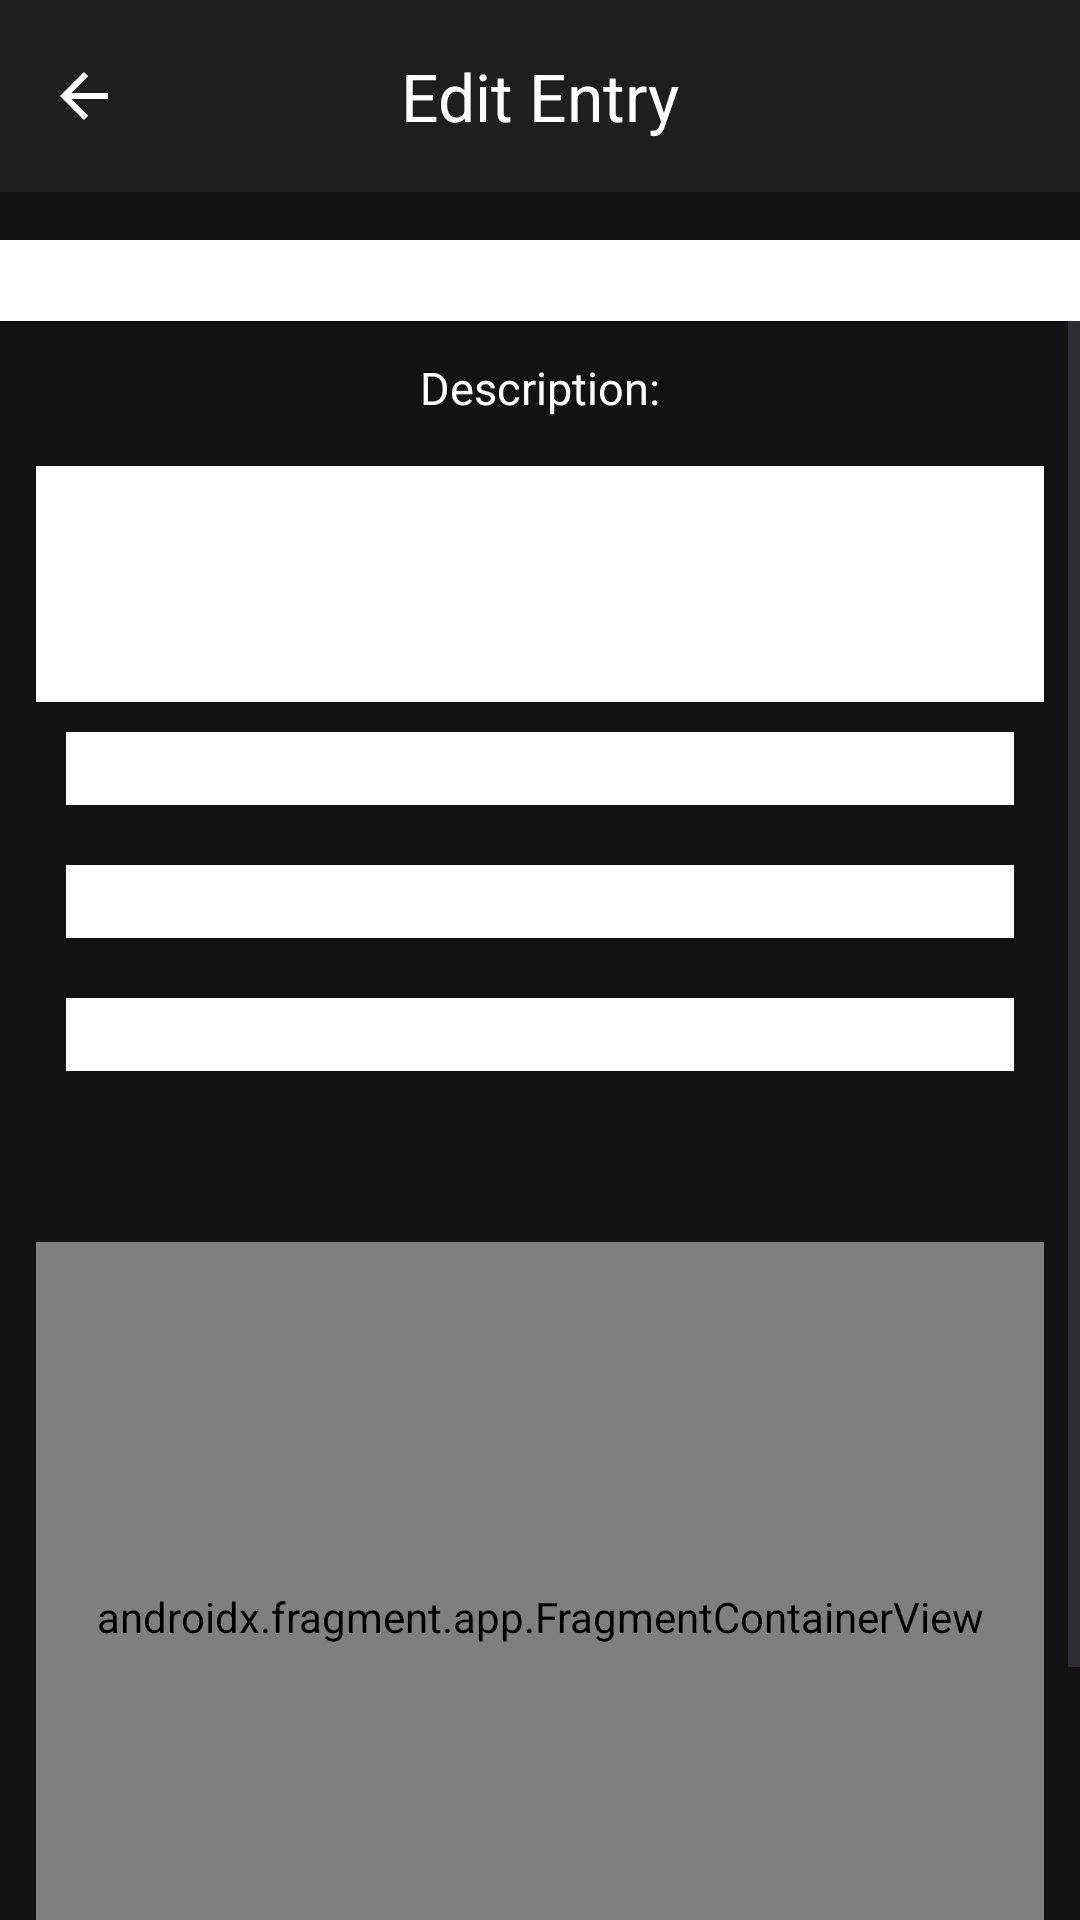

Layout XML and referenced resources for this Android screen:
<!-- AndroidManifest.xml: application theme Theme.G9_comp3074 -->
<!-- res/layout/activity_edit_card_component.xml -->
<?xml version="1.0" encoding="utf-8"?>
<LinearLayout
    xmlns:android="http://schemas.android.com/apk/res/android"
    xmlns:app="http://schemas.android.com/apk/res-auto"
    xmlns:tools="http://schemas.android.com/tools"
    android:id="@+id/mainLayout"
    android:layout_width="match_parent"
    android:layout_height="match_parent"
    android:orientation="vertical"
    android:background="@color/colorBackground"
    tools:context=".NewActivity">

    <com.google.android.material.appbar.MaterialToolbar
        android:id="@+id/toolbar"
        android:layout_width="match_parent"
        android:layout_height="?attr/actionBarSize"
        android:background="@color/colorSurface"
        app:title="Edit Entry"
        app:titleCentered="true"
        app:titleTextColor="@color/colorOnPrimary"
        app:navigationIcon="@drawable/abc_ic_ab_back_material"
        app:navigationIconTint="@color/colorOnPrimary" />

    
    <EditText
        android:id="@+id/tvName"
        android:layout_width="match_parent"
        android:layout_height="wrap_content"
        android:layout_marginTop="16dp"
        android:background="@color/white"
        android:gravity="center"
        android:textColor="@color/black"
        android:textSize="20sp" />

    <ScrollView
        android:layout_width="match_parent"
        android:layout_height="0dp"
        android:layout_weight="1">

        <LinearLayout
            android:id="@+id/cardContainer"
            android:layout_width="match_parent"
            android:layout_height="wrap_content"
            android:orientation="vertical"
            android:padding="12dp">

            <TextView
                android:id="@+id/description"
                android:layout_width="match_parent"
                android:layout_height="wrap_content"
                android:gravity="center"
                android:text="Description:"
                android:textColor="@color/colorOnBackground"
                android:textSize="15sp" />

            <EditText
                android:id="@+id/tvDescription"
                android:layout_width="match_parent"
                android:layout_height="wrap_content"
                android:layout_marginTop="16dp"
                android:background="@color/white"
                android:importantForAutofill="no"
                android:inputType="textMultiLine"
                android:lines="4"
                android:scrollHorizontally="false"
                android:textAlignment="center"
                android:textColor="@color/black"
                android:textColorHighlight="@color/white"
                android:textSize="16sp"
                android:textStyle="bold" />

            <EditText
                android:id="@+id/tvPhone"
                android:layout_width="match_parent"
                android:layout_height="wrap_content"
                android:layout_margin="10sp"
                android:background="@color/white"
                android:inputType="phone"
                android:textAlignment="center"
                android:textColor="@color/black" />

            <EditText
                android:id="@+id/tvHours"
                android:layout_width="match_parent"
                android:layout_height="wrap_content"
                android:layout_margin="10sp"
                android:background="@color/white"
                android:textAlignment="center"
                android:textColor="@color/black" />

            <EditText
                android:id="@+id/tvAddress"
                android:layout_width="match_parent"
                android:layout_height="wrap_content"
                android:layout_margin="10sp"
                android:background="@color/white"
                android:inputType="textPostalAddress"
                android:textAlignment="center"
                android:textColor="@color/black" />

            <com.google.android.material.chip.ChipGroup
                android:id="@+id/tag_chip_group"
                android:layout_width="match_parent"
                android:layout_height="wrap_content"
                android:layout_marginTop="8dp"
                app:singleLine="false" />

            
            <TextView
                android:id="@+id/tvTags"
                android:layout_width="match_parent"
                android:layout_height="wrap_content"
                android:layout_marginTop="4dp"
                android:textColor="@color/colorOnSurface"
                android:textSize="14sp" />

            <androidx.fragment.app.FragmentContainerView
                android:id="@+id/map"
                android:name="com.google.android.gms.maps.SupportMapFragment"
                android:layout_width="match_parent"
                android:layout_height="250dp"
                android:layout_marginTop="16dp"
                android:layout_marginBottom="16dp" />

            <Button
                android:id="@+id/btn_edit"
                android:layout_width="match_parent"
                android:layout_height="wrap_content"
                android:text="Save Entry" />

        </LinearLayout>
    </ScrollView>

</LinearLayout>
<!-- resources referenced by this layout -->
<resources>
  <color name="black">#000000</color>
  <color name="colorBackground">#121212</color>
  <color name="colorOnBackground">#FFFFFF</color>
  <color name="colorOnPrimary">#FFFFFF</color>
  <color name="colorOnSurface">#B0B0B0</color>
  <color name="colorSurface">#1E1E1E</color>
  <color name="white">#FFFFFF</color>
  <style name="Theme.G9_comp3074" parent="Base.Theme.G9_comp3074" />
  <style name="Base.Theme.G9_comp3074" parent="Theme.Material3.DayNight.NoActionBar">
          
          
      </style>
</resources>
